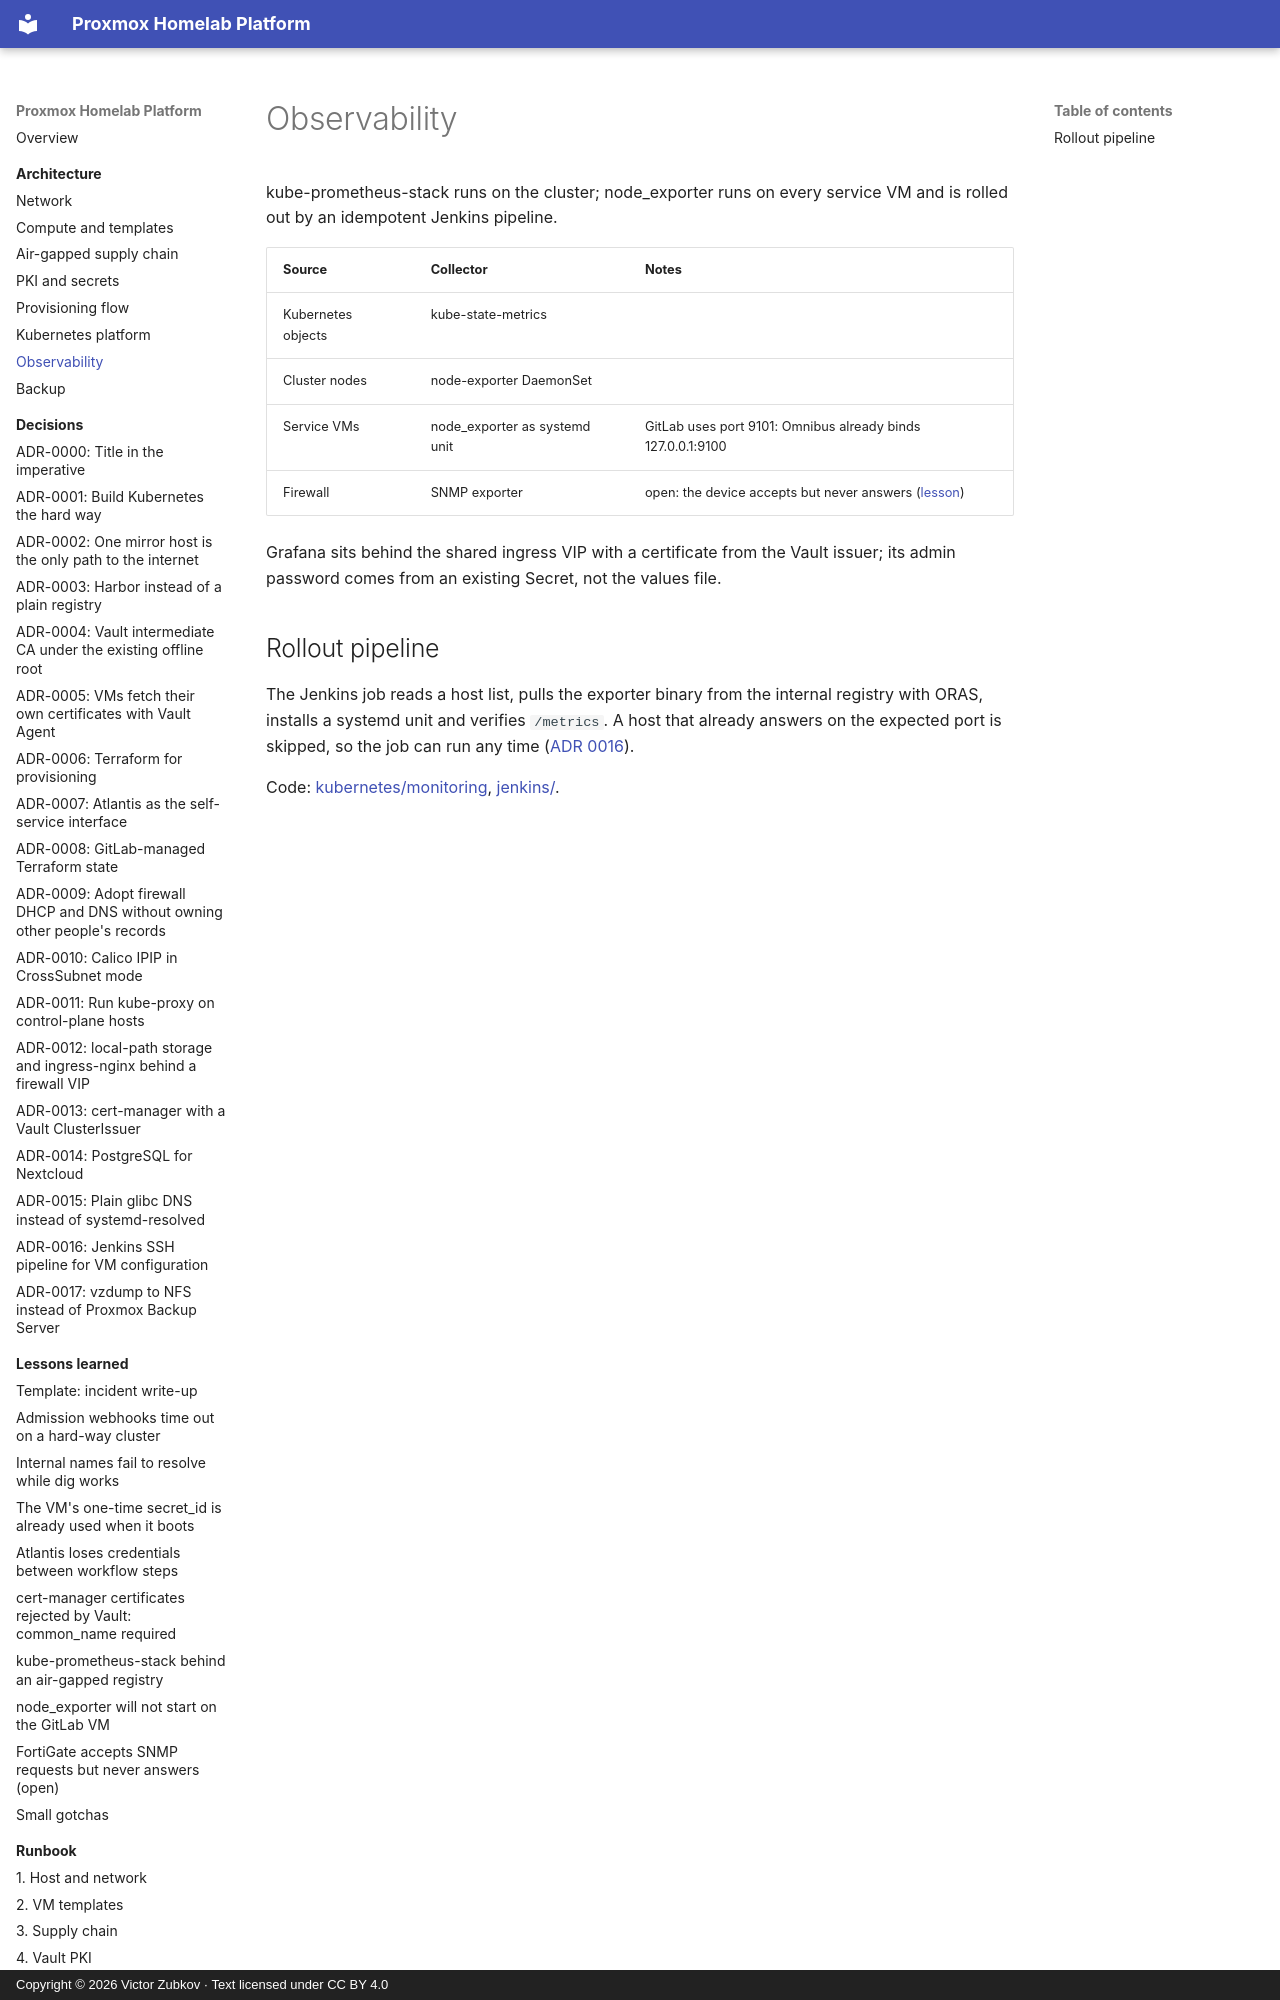

repository: viktor-code-lab-sys/proxmox-homelab-case-study · page: architecture/observability/index.html · generator: mkdocs · copyright: Copyright © 2026 Victor Zubkov · Text licensed under CC BY 4.0

# Observability

kube-prometheus-stack runs on the cluster; node_exporter runs on every service VM and
is rolled out by an idempotent Jenkins pipeline.

| Source | Collector | Notes |
| --- | --- | --- |
| Kubernetes objects | kube-state-metrics | |
| Cluster nodes | node-exporter DaemonSet | |
| Service VMs | node_exporter as systemd unit | GitLab uses port 9101: Omnibus already binds 127.0.0.1:9100 |
| Firewall | SNMP exporter | open: the device accepts but never answers ([lesson](../lessons-learned/fortigate-snmp-silent.md)) |

Grafana sits behind the shared ingress VIP with a certificate from the Vault issuer;
its admin password comes from an existing Secret, not the values file.
